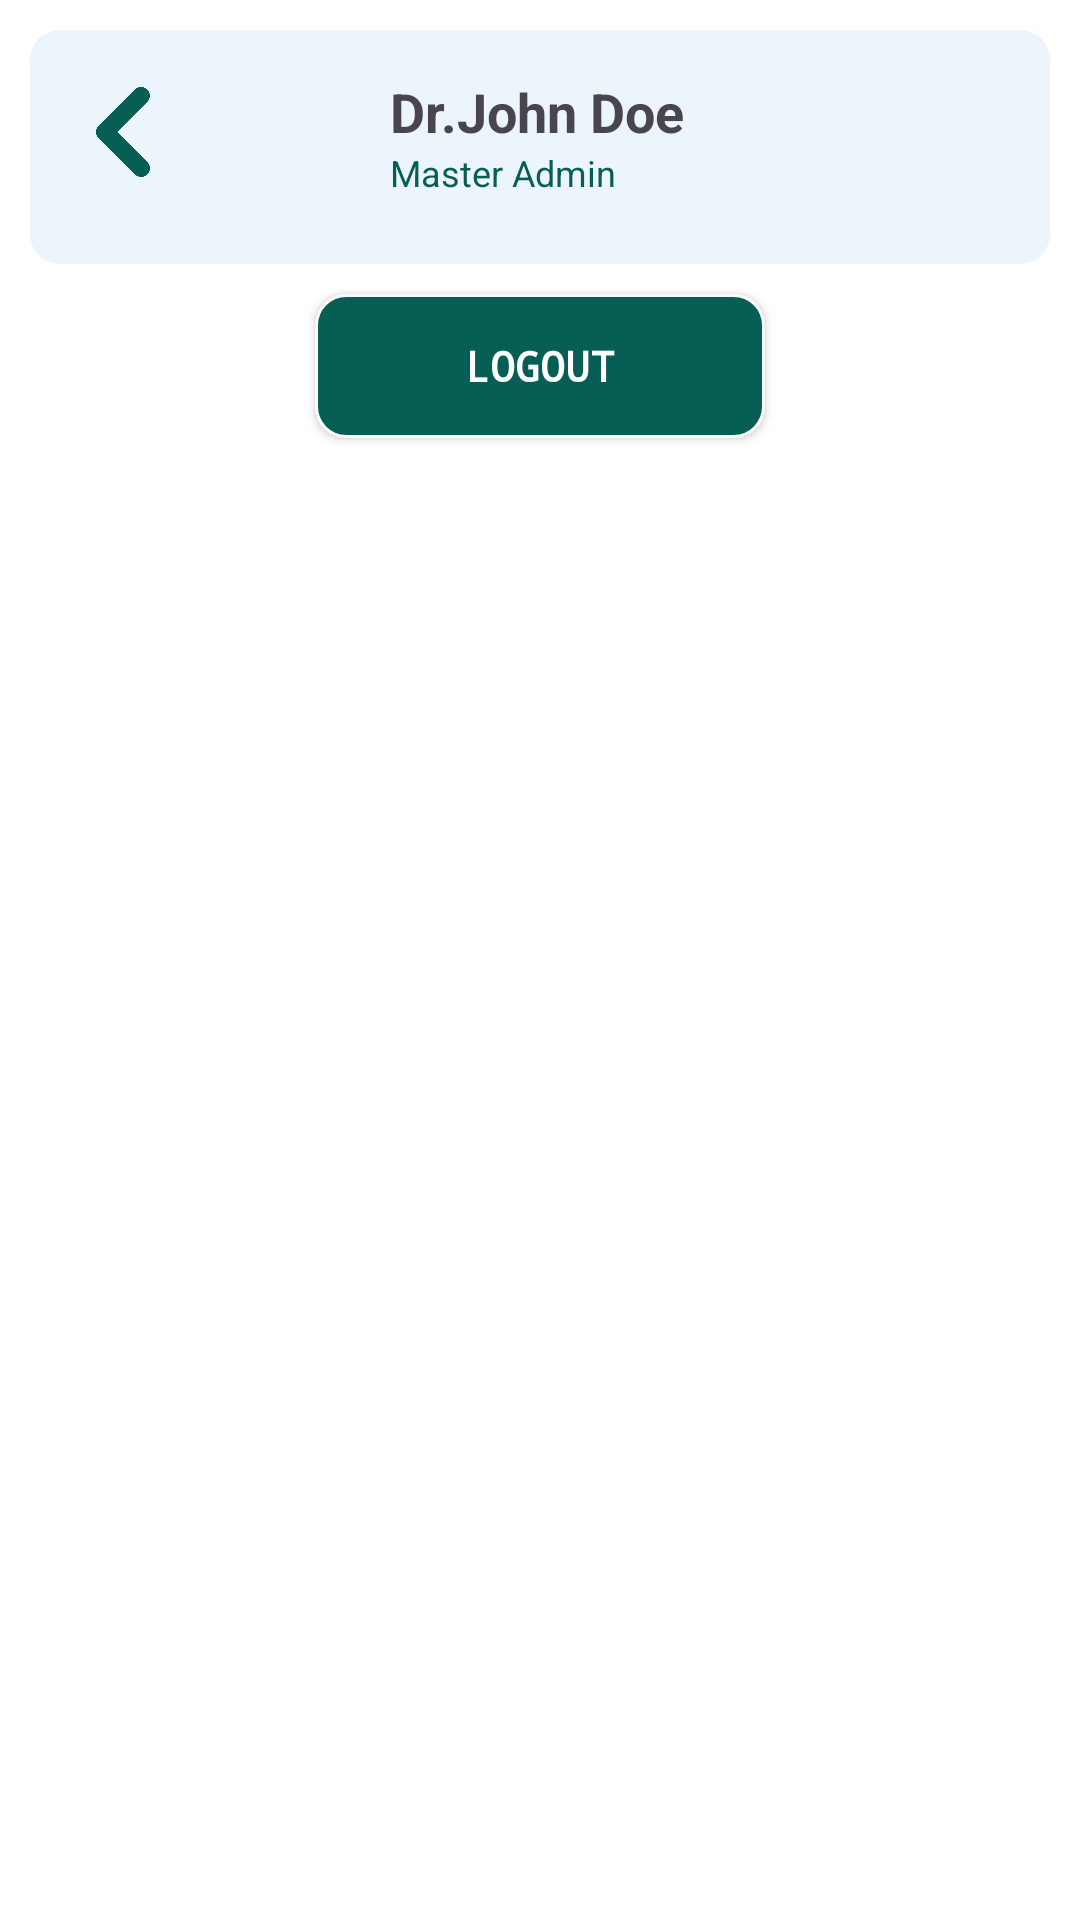

Android layout source for this screen:
<!-- AndroidManifest.xml: application theme Theme.IHospital -->
<!-- res/layout/activity_master_login.xml -->
<?xml version="1.0" encoding="utf-8"?>
<LinearLayout xmlns:android="http://schemas.android.com/apk/res/android"
    xmlns:app="http://schemas.android.com/apk/res-auto"
    xmlns:tools="http://schemas.android.com/tools"
    android:id="@+id/main"
    android:layout_width="match_parent"
    android:layout_height="match_parent"
    android:orientation="vertical"
    android:background="@color/white"
    tools:context=".masteradmin.MasterLoginActivity">
    <LinearLayout
        xmlns:android="http://schemas.android.com/apk/res/android"
        android:layout_width="match_parent"
        android:layout_height="wrap_content"
        android:orientation="horizontal"
        android:paddingTop="15dp"
        android:paddingBottom="15dp"
        android:paddingRight="16sp"
        android:paddingLeft="16sp"
        android:layout_marginLeft="10dp"
        android:layout_marginRight="10dp"
        android:layout_marginTop="10dp"
        android:background="@drawable/profile_background">
        <ImageView
            android:id="@+id/Logoutarrowback"
            android:layout_width="30dp"
            android:layout_height="30dp"
            android:layout_marginTop="4dp"
            android:layout_marginRight="10dp"
            android:src="@drawable/previous"
            app:tint="@color/whatsupcolor" />
        <ImageView
            android:id="@+id/profileIcon"
            android:layout_width="48dp"
            android:layout_height="48dp"
            android:src="@drawable/profile"
            android:contentDescription="Profile Icon"/>

        <LinearLayout
            android:layout_width="0dp"
            android:layout_height="wrap_content"
            android:layout_weight="1"
            android:orientation="vertical"
            android:layout_marginStart="16dp">

            <TextView
                android:id="@+id/nameTextView"
                android:layout_width="wrap_content"
                android:layout_height="wrap_content"
                android:text="Dr.John Doe"
                android:textSize="18sp"
                android:textStyle="bold"/>

            <TextView
                android:id="@+id/genderTextView"
                android:layout_width="wrap_content"
                android:layout_height="wrap_content"
                android:text="Master Admin"
                android:textSize="12sp"
                android:textColor="@color/whatsupcolor"/>
        </LinearLayout>

    </LinearLayout>
    <androidx.appcompat.widget.AppCompatButton
        android:id="@+id/LogoutButton"
        style="@style/AppTheme.RoundedCornerMaterialButton"
        android:layout_width="150dp"
        android:layout_height="wrap_content"
        android:layout_marginTop="10dp"
        android:layout_gravity="center"
        android:background="@drawable/button_background"
        android:padding="10dp"
        android:text="LogOut"
        android:textColor="@color/white"
        android:textStyle="bold"/>


</LinearLayout>
<!-- resources referenced by this layout -->
<resources>
  <color name="whatsupcolor">#075e54</color>
  <color name="white">#FFFFFFFF</color>
  <!-- drawable button_background (drawable) -->
  <?xml version="1.0" encoding="utf-8"?>
  <shape xmlns:android="http://schemas.android.com/apk/res/android">
  <corners android:radius="10dp"/>
      <solid android:color="@color/whatsupcolor"/>
      <stroke android:color="@color/lightGrey"
          android:width="1dp"/>
  </shape>
  <!-- drawable previous: png bitmap (drawable, 7935 bytes) -->
  <!-- drawable profile_background (drawable) -->
  <?xml version="1.0" encoding="utf-8"?>
  <shape xmlns:android="http://schemas.android.com/apk/res/android">
   <corners android:radius="10dp"/>
      <solid android:color="#EBF5FB"/>
  </shape>
  <style name="AppTheme.RoundedCornerMaterialButton" parent="Widget.AppCompat.Button.Colored">
          <item name="android:background">@drawable/button_background</item>
          <item name="android:typeface">monospace</item>
      </style>
  <style name="Theme.IHospital" parent="Base.Theme.IHospital" />
  <color name="lightGrey">#FBF9F9</color>
  <style name="Base.Theme.IHospital" parent="Theme.Material3.DayNight.NoActionBar">
          
          
      </style>
</resources>
